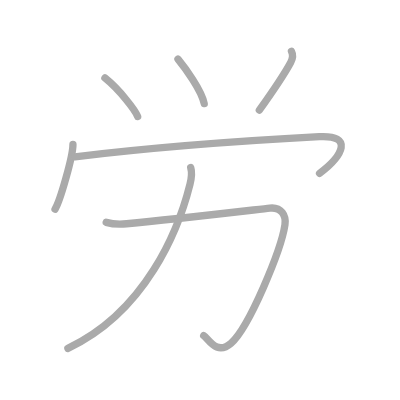
t = 0.00 s
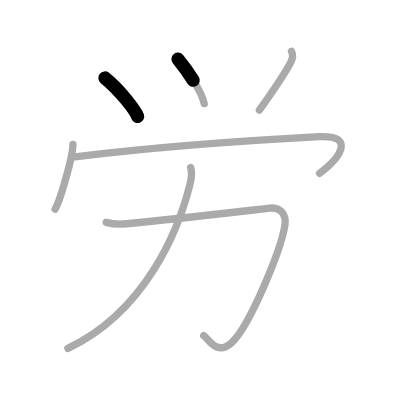
t = 1.50 s
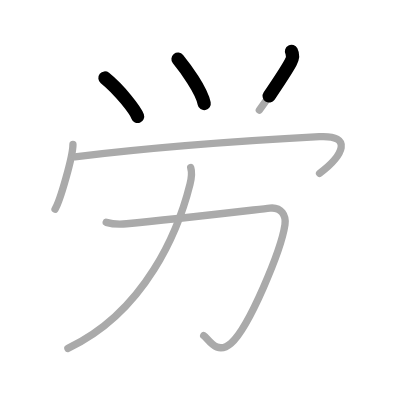
t = 2.75 s
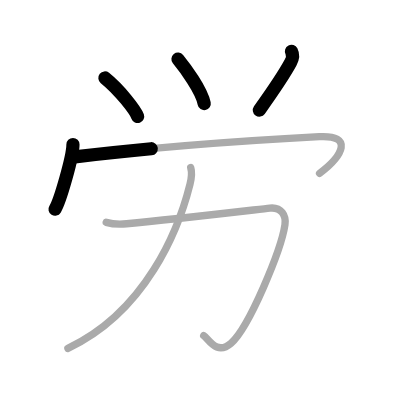
t = 4.25 s
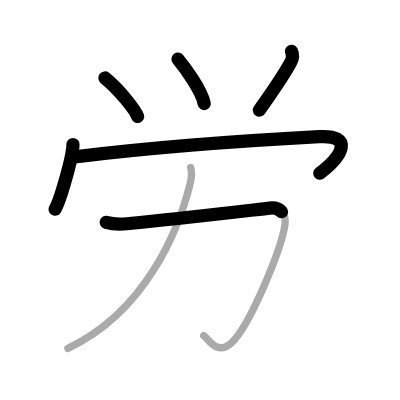
t = 5.50 s
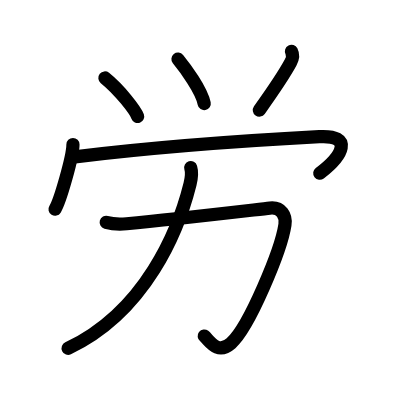
t = 7.00 s

The animated SVG that drew these frames (rendered in a browser with its animation timeline set to each time). Animation: 7 SMIL elements (animate=7); one cycle of 7.00 s.

<?xml version="1.0" standalone="no"?>
<!DOCTYPE svg PUBLIC "-//W3C//DTD SVG 1.1//EN"   "http://www.w3.org/Graphics/SVG/1.1/DTD/svg11.dtd">
<svg width="400px" height="400px"  version="1.1" xmlns="http://www.w3.org/2000/svg">
  <defs>
    <marker id="Triangle" viewBox="0 0 10 10" refX="0" refY="5" markerUnits="strokeWidth" markerWidth="3" style="stroke-opacity:0%;fill:#aaaaaa;" markerHeight="2" orient="auto">
      <path d="M 0 0 L 10 5 L 0 10 z" />
    </marker>
    
    <marker id="Arrow" viewBox="0 0 10 10" refX="5" refY="5" markerUnits="strokeWidth" markerWidth="1.8" style="stroke-opacity:0%;fill:#770000;" markerHeight="2" orient="auto">
      <path d="M 0 4 L 6 4 L 4 1 L 10 5 L 4 9 L 6 6 L 0 6 z" />
        <circle cx="5" cy="5" r="5" />
      </marker>
    
    <marker id="TriangleRed" viewBox="0 0 10 10" refX="0" refY="5" markerUnits="strokeWidth" markerWidth="3" style="stroke-opacity:0%;fill:#CC0000;" markerHeight="2" orient="auto">
      <path d="M 0 0 L 10 5 L 0 10 z" />
    </marker>
    
    <marker id="ArrowRed" viewBox="0 0 10 10" refX="5" refY="5" markerUnits="strokeWidth" markerWidth="1.8" style="stroke-opacity:0%;fill:#CC0000;" markerHeight="2" orient="auto">
      <path d="M 0 4 L 6 4 L 4 1 L 10 5 L 4 9 L 6 6 L 0 6 z" />
        <circle cx="5" cy="5" r="5" />
      </marker>
    
  </defs>
  
  <path style="fill:#ffffff; fill-opacity:100%; fill-rule:evenodd; stroke-width:0;" d="M 0 0 L 400px 0 L 400px 400px L 0 400px L 0 0" />

  <g transform="scale(3.6697247706422 3.6697247706422)">
<path style="fill:none; fill-opacity:0%; fill-rule:evenodd; stroke:#aaaaaa; stroke-opacity:100%; stroke-width: 1.5pt; stroke-linejoin:round; stroke-linecap:round;" d="M28.59 21.25c4.03 3.23 8.34 8.88 8.92 10.5"></path>
<path style="fill:none; fill-opacity:0%; fill-rule:evenodd; stroke:#aaaaaa; stroke-opacity:100%; stroke-width: 1.5pt; stroke-linejoin:round; stroke-linecap:round;" d="M48.5 16.12c1.88 2.31 6.4 8.37 7.15 12.12"></path>
<path style="fill:none; fill-opacity:0%; fill-rule:evenodd; stroke:#aaaaaa; stroke-opacity:100%; stroke-width: 1.5pt; stroke-linejoin:round; stroke-linecap:round;" d="M79.43 14c0.45 0.88 0.33 1.99-0.22 3c-1.08 2-5.33 8.5-8.54 13"></path>
<path style="fill:none; fill-opacity:0%; fill-rule:evenodd; stroke:#aaaaaa; stroke-opacity:100%; stroke-width: 1.5pt; stroke-linejoin:round; stroke-linecap:round;" d="M19.88 39.38c0 3.25-3.52 15.46-4.88 17.62"></path>
<path style="fill:none; fill-opacity:0%; fill-rule:evenodd; stroke:#aaaaaa; stroke-opacity:100%; stroke-width: 1.5pt; stroke-linejoin:round; stroke-linecap:round;" d="M20.41 42.75c21.47-2.62 45.47-4.38 66.61-5.5c9.35-0.5 6.48 5.12 0.06 10"></path>
<path style="fill:none; fill-opacity:0%; fill-rule:evenodd; stroke:#aaaaaa; stroke-opacity:100%; stroke-width: 1.5pt; stroke-linejoin:round; stroke-linecap:round;" d="M28.94 60.59c1.93 0.54 3.68 0.55 5.56 0.38c13.36-1.26 34.36-3.74 39.03-4.26c3.17-0.35 4.49 2.11 4.12 4.55c-1.03 6.87-9.73 27.89-14.69 32.26C59 97 56.79 92.25 55.51 91.48"></path>
<path style="fill:none; fill-opacity:0%; fill-rule:evenodd; stroke:#aaaaaa; stroke-opacity:100%; stroke-width: 1.5pt; stroke-linejoin:round; stroke-linecap:round;" d="M51.97 45.68c0.4 1.32 0.23 2.8-0.19 4.48C48.66 62.64 39.75 84.88 18.5 94.94"></path>

<path style="fill:none; fill-opacity:0%; fill-rule:evenodd; stroke:#000000; stroke-opacity:100%; stroke-width: 2.7pt; stroke-linejoin:round; stroke-linecap:round;" d="M28.59 21.25c4.03 3.23 8.34 8.88 8.92 10.5" pathLength="100" stroke-dashoffset="100" stroke-dasharray="100 105"><animate id="dashAnim1" attributeName="stroke-dashoffset" from="100" to="0" dur="1s" calcMode="linear" fill="freeze"/></path>
<path style="fill:none; fill-opacity:0%; fill-rule:evenodd; stroke:#000000; stroke-opacity:100%; stroke-width: 2.7pt; stroke-linejoin:round; stroke-linecap:round;" d="M48.5 16.12c1.88 2.31 6.4 8.37 7.15 12.12" pathLength="100" stroke-dashoffset="100" stroke-dasharray="100 105"><animate id="dashAnim2" attributeName="stroke-dashoffset" from="100" to="0" dur="1s" calcMode="linear" begin="dashAnim1.end" fill="freeze"/></path>
<path style="fill:none; fill-opacity:0%; fill-rule:evenodd; stroke:#000000; stroke-opacity:100%; stroke-width: 2.7pt; stroke-linejoin:round; stroke-linecap:round;" d="M79.43 14c0.45 0.88 0.33 1.99-0.22 3c-1.08 2-5.33 8.5-8.54 13" pathLength="100" stroke-dashoffset="100" stroke-dasharray="100 105"><animate id="dashAnim3" attributeName="stroke-dashoffset" from="100" to="0" dur="1s" calcMode="linear" begin="dashAnim2.end" fill="freeze"/></path>
<path style="fill:none; fill-opacity:0%; fill-rule:evenodd; stroke:#000000; stroke-opacity:100%; stroke-width: 2.7pt; stroke-linejoin:round; stroke-linecap:round;" d="M19.88 39.38c0 3.25-3.52 15.46-4.88 17.62" pathLength="100" stroke-dashoffset="100" stroke-dasharray="100 105"><animate id="dashAnim4" attributeName="stroke-dashoffset" from="100" to="0" dur="1s" calcMode="linear" begin="dashAnim3.end" fill="freeze"/></path>
<path style="fill:none; fill-opacity:0%; fill-rule:evenodd; stroke:#000000; stroke-opacity:100%; stroke-width: 2.7pt; stroke-linejoin:round; stroke-linecap:round;" d="M20.41 42.75c21.47-2.62 45.47-4.38 66.61-5.5c9.35-0.5 6.48 5.12 0.06 10" pathLength="100" stroke-dashoffset="100" stroke-dasharray="100 105"><animate id="dashAnim5" attributeName="stroke-dashoffset" from="100" to="0" dur="1s" calcMode="linear" begin="dashAnim4.end" fill="freeze"/></path>
<path style="fill:none; fill-opacity:0%; fill-rule:evenodd; stroke:#000000; stroke-opacity:100%; stroke-width: 2.7pt; stroke-linejoin:round; stroke-linecap:round;" d="M28.94 60.59c1.93 0.54 3.68 0.55 5.56 0.38c13.36-1.26 34.36-3.74 39.03-4.26c3.17-0.35 4.49 2.11 4.12 4.55c-1.03 6.87-9.73 27.89-14.69 32.26C59 97 56.79 92.25 55.51 91.48" pathLength="100" stroke-dashoffset="100" stroke-dasharray="100 105"><animate id="dashAnim6" attributeName="stroke-dashoffset" from="100" to="0" dur="1s" calcMode="linear" begin="dashAnim5.end" fill="freeze"/></path>
<path style="fill:none; fill-opacity:0%; fill-rule:evenodd; stroke:#000000; stroke-opacity:100%; stroke-width: 2.7pt; stroke-linejoin:round; stroke-linecap:round;" d="M51.97 45.68c0.4 1.32 0.23 2.8-0.19 4.48C48.66 62.64 39.75 84.88 18.5 94.94" pathLength="100" stroke-dashoffset="100" stroke-dasharray="100 105"><animate id="dashAnim7" attributeName="stroke-dashoffset" from="100" to="0" dur="1s" calcMode="linear" begin="dashAnim6.end" fill="freeze"/></path>

</g>

</svg>  
          
